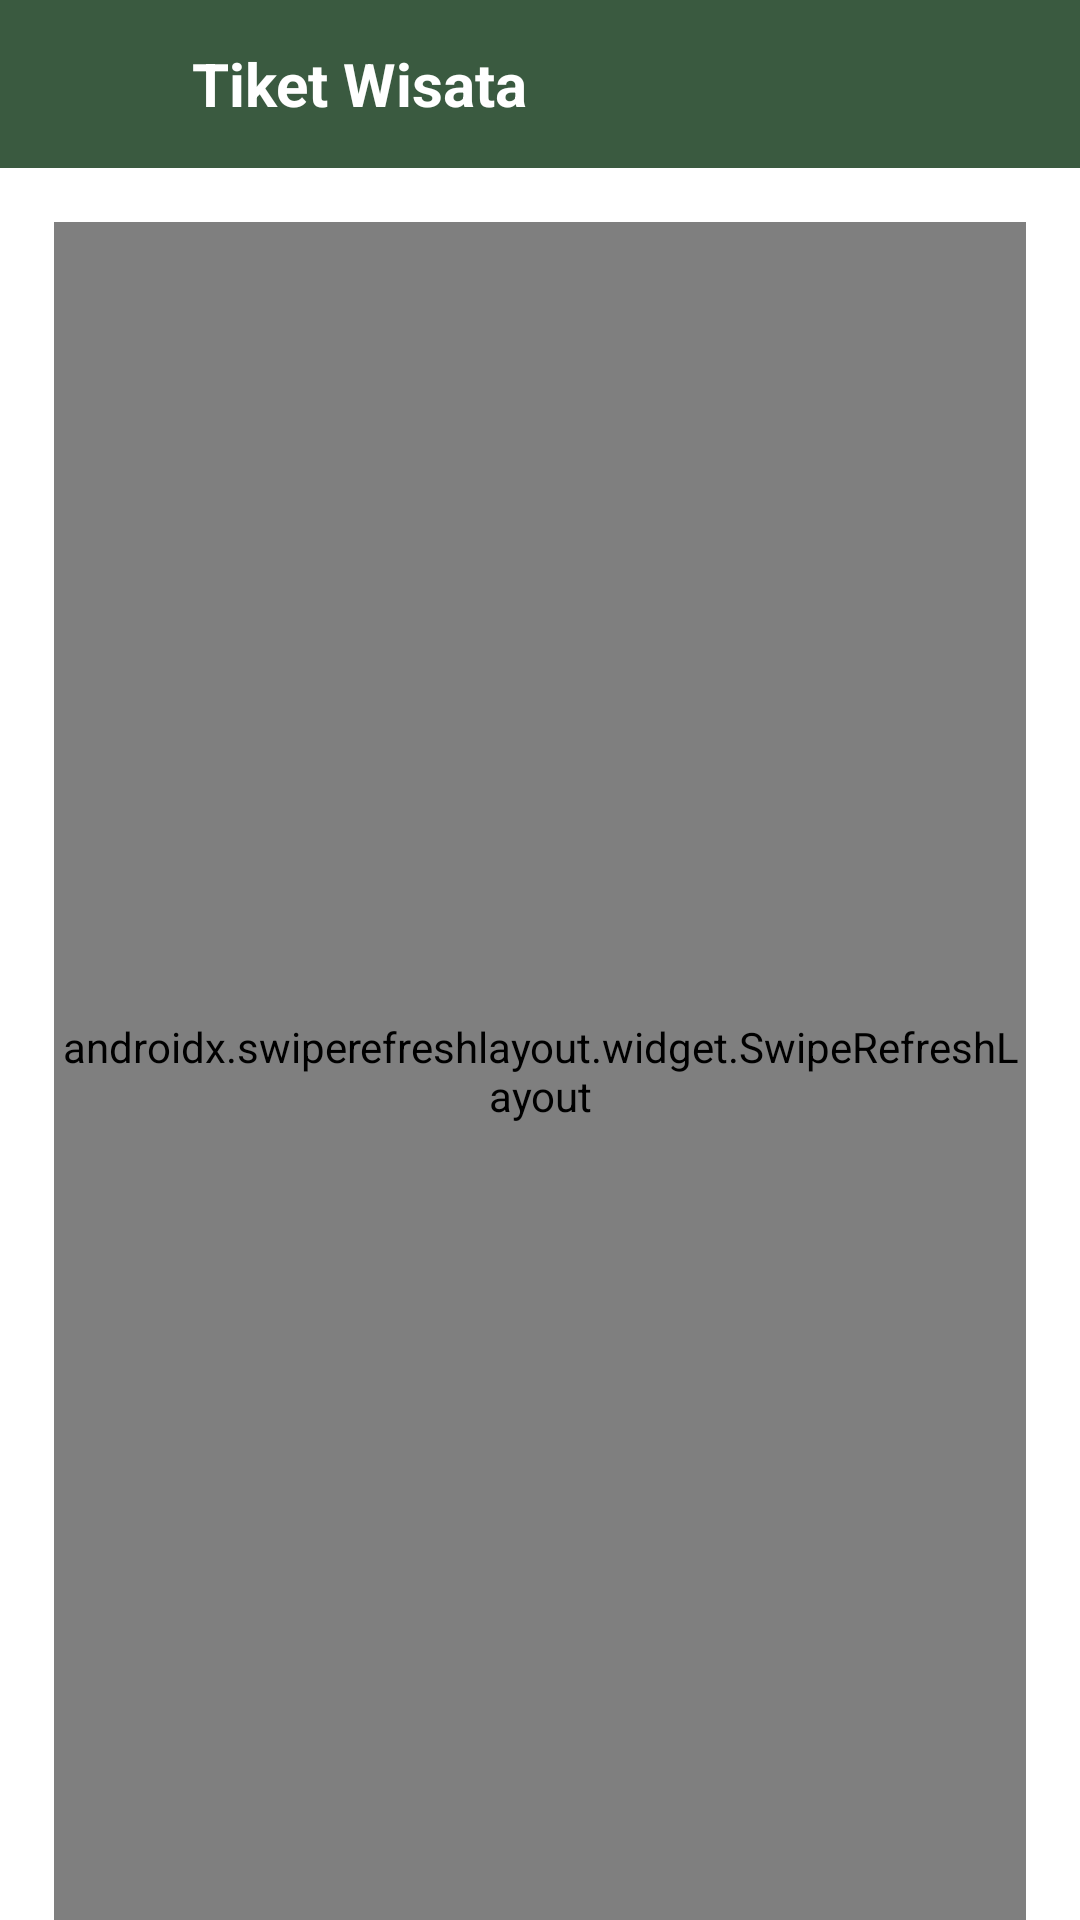

Reconstruct the res/layout file that produces this screen, plus the resources it refers to.
<!-- AndroidManifest.xml: application theme Theme.TNBBS -->
<!-- res/layout/fragment_daftar_wisata.xml -->
<?xml version="1.0" encoding="utf-8"?>
<androidx.constraintlayout.widget.ConstraintLayout
    xmlns:android="http://schemas.android.com/apk/res/android"
    xmlns:app="http://schemas.android.com/apk/res-auto"
    xmlns:tools="http://schemas.android.com/tools"
    android:layout_width="match_parent"
    android:layout_height="match_parent"
    tools:context=".view.user.etiket.DaftarWisataFragment">


    <com.google.android.material.appbar.AppBarLayout
        android:backgroundTint="@color/ijo"
        android:id="@+id/appBarLayout"
        android:layout_width="match_parent"
        android:layout_height="wrap_content"
        app:layout_constraintEnd_toEndOf="parent"
        app:layout_constraintStart_toStartOf="parent"
        app:layout_constraintTop_toTopOf="parent">

        <androidx.appcompat.widget.Toolbar
            android:layout_width="match_parent"
            android:layout_height="wrap_content"
            >

            <RelativeLayout
                android:layout_width="match_parent"
                android:layout_height="wrap_content">
                <ImageButton
                    android:id="@+id/btnBack"
                    android:layout_width="48dp"
                    android:layout_height="48dp"
                    android:background="@android:color/transparent"
                    android:contentDescription="Button Back"
                    android:src="@drawable/baseline_arrow_back_ios_24"
                    app:tint="@color/white" />


                <TextView
                    android:layout_toRightOf="@id/btnBack"
                    android:layout_width="match_parent"
                    android:layout_height="wrap_content"
                    android:layout_centerInParent="true"
                    android:text="Tiket Wisata"
                    android:textColor="@color/white"
                    android:textSize="20sp"
                    android:textStyle="bold" />

            </RelativeLayout>


        </androidx.appcompat.widget.Toolbar>

    </com.google.android.material.appbar.AppBarLayout>

    <androidx.swiperefreshlayout.widget.SwipeRefreshLayout
        android:id="@+id/swipeRefreshLayout"
        android:layout_width="match_parent"
        android:layout_marginStart="18dp"
        android:layout_marginEnd="18dp"
        android:layout_marginTop="18dp"
        android:layout_height="0dp"
        app:layout_constraintStart_toStartOf="parent"
        app:layout_constraintTop_toBottomOf="@+id/appBarLayout"
        app:layout_constraintBottom_toBottomOf="parent"
        app:layout_constraintEnd_toEndOf="parent"
        >

        <androidx.recyclerview.widget.RecyclerView
            android:id="@+id/rvDaftarWisata"
            app:layout_constraintTop_toBottomOf="@id/appBarLayout"

            android:layout_width="match_parent"
            android:layout_height="match_parent"
            tools:listitem="@layout/custom_list_histori_tiket"


            />
    </androidx.swiperefreshlayout.widget.SwipeRefreshLayout>

</androidx.constraintlayout.widget.ConstraintLayout>
<!-- res/layout/custom_list_histori_tiket.xml (included above) -->
<?xml version="1.0" encoding="utf-8"?>
<androidx.cardview.widget.CardView
    android:id="@+id/cardView"
    xmlns:android="http://schemas.android.com/apk/res/android"
    android:layout_width="match_parent"
    xmlns:app="http://schemas.android.com/apk/res-auto"
    android:layout_marginStart="2dp"
    android:layout_marginEnd="2dp"
    android:layout_marginTop="2dp"
    android:layout_marginBottom="20dp"
    app:cardCornerRadius="15dp"
    android:elevation="0dp"
    android:layout_height="wrap_content">

    <RelativeLayout
        android:padding="12dp"
        android:layout_width="match_parent"
        android:layout_height="73dp">

        <ImageView
            android:id="@+id/ivImage"
            android:layout_width="73dp"
            android:layout_height="73dp"
            android:scaleType="centerCrop"
            android:src="@drawable/gajah"
            android:layout_alignParentStart="true"

            />

        <TextView
            android:id="@+id/tvNamaWisata"
            android:layout_width="wrap_content"
            android:layout_height="wrap_content"
            android:text="Berkemah"
            android:layout_toRightOf="@id/ivImage"
            android:layout_marginStart="16dp"
            android:textSize="16sp"
            android:fontFamily="@font/poppins_medium"
            android:textColor="@color/black"
            />

        <TextView
            android:layout_width="wrap_content"
            android:layout_height="wrap_content"
            android:text="Detail"
            android:textSize="12sp"
            android:textColor="@color/black"
            android:fontFamily="@font/poppins_medium"
            android:layout_alignParentBottom="true"
            android:layout_alignParentEnd="true"
            />



    </RelativeLayout>

</androidx.cardview.widget.CardView>
<!-- resources referenced by this layout -->
<resources>
  <color name="black">#FF000000</color>
  <color name="ijo">#3A5A40</color>
  <color name="white">#FFFFFFFF</color>
  <style name="Theme.TNBBS" parent="Base.Theme.TNBBS" />
  <style name="Base.Theme.TNBBS" parent="Theme.MaterialComponents.Light.NoActionBar">
          
          
      </style>
</resources>
